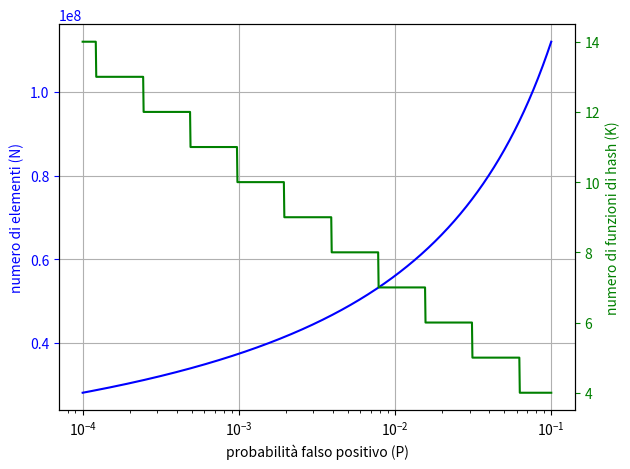

Here is the Python script that generated this plot:
#!/usr/bin/env python3
# -*- encoding: utf8 -*-
import numpy as np
import matplotlib.pyplot as plt
from matplotlib.ticker import FuncFormatter 

M = 64*1024*1024*8 # Size: 64 MiB

# Scala logaritmica per P da 10% a 0.1%
P = np.logspace(-1, -4, 1000)

# Calcola numero di elementi ottimale
N = np.ceil(M*0.480453014/-np.log(P))

# Calcola numero di funzioni di hash ottimali
K = np.ceil(-np.log2(P))

plt.plot(P, N, "b-")
plt.ylabel("numero di elementi (N)", color="b")
plt.xlabel("probabilità falso positivo (P)")
plt.tick_params("y", colors="b")
plt.xscale("log")
plt.grid(True)

plt2 = plt.twinx()
plt2.plot(P, K, "g-")
plt2.set_ylabel("numero di funzioni di hash (K)", color="g")
plt2.tick_params("y", colors="g")

plt.tight_layout()
plt.savefig("bloom_parms_1.pdf")
plt.show()
